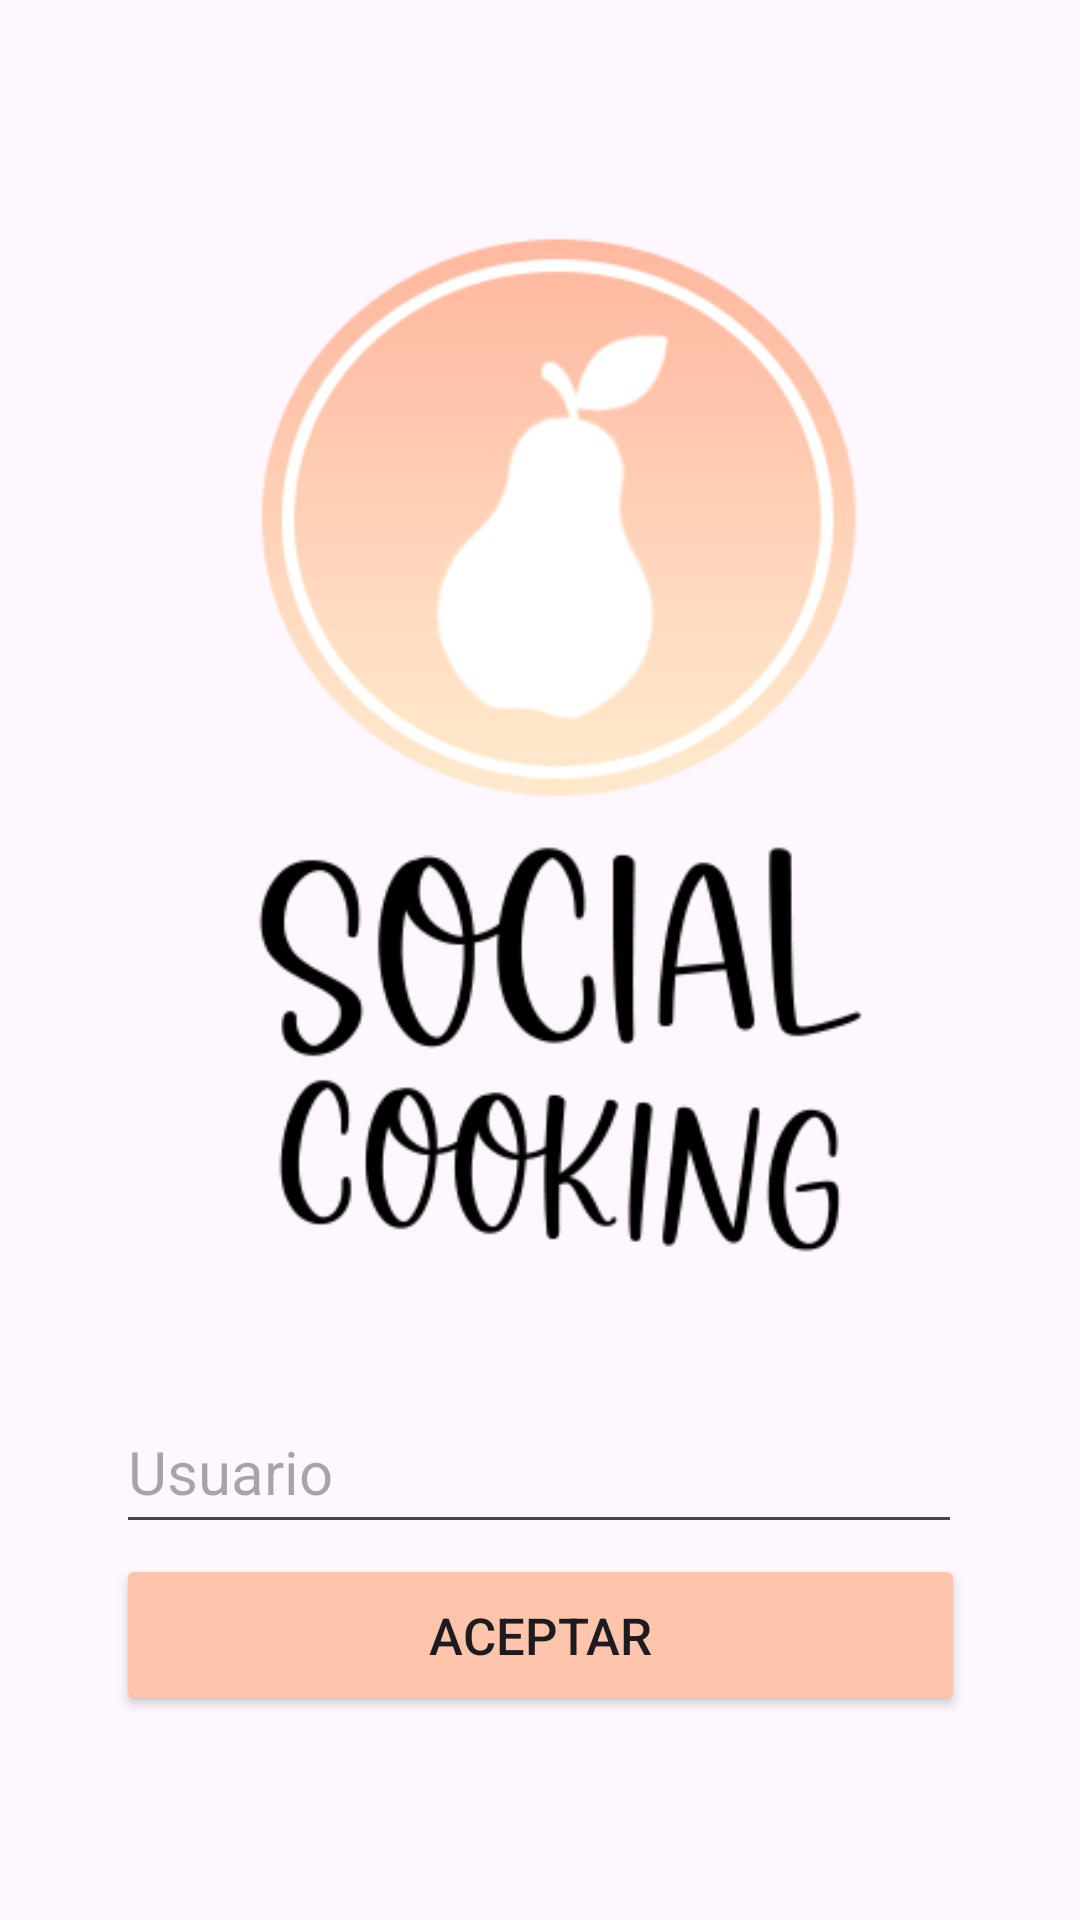

Here is an Android app screen rendered from its layout file. Give the layout XML and the strings, colors and styles it references.
<!-- AndroidManifest.xml: application theme Theme.SocialCooking -->
<!-- res/layout/fragment_login.xml -->
<?xml version="1.0" encoding="utf-8"?>
<androidx.constraintlayout.widget.ConstraintLayout xmlns:android="http://schemas.android.com/apk/res/android"
    xmlns:app="http://schemas.android.com/apk/res-auto"
    xmlns:tools="http://schemas.android.com/tools"
    android:layout_width="match_parent"
    android:layout_height="match_parent"
    tools:context=".loginFragment">

    <ImageView
        android:id="@+id/imageView5"
        android:layout_width="282dp"
        android:layout_height="414dp"
        app:layout_constraintBottom_toBottomOf="parent"
        app:layout_constraintEnd_toEndOf="parent"
        app:layout_constraintHorizontal_bias="0.496"
        app:layout_constraintStart_toStartOf="parent"
        app:layout_constraintTop_toTopOf="parent"
        app:layout_constraintVertical_bias="0.189"
        app:srcCompat="@drawable/social_cooking" />

    <Button
        android:id="@+id/aceptarButton"
        android:layout_width="283dp"
        android:layout_height="54dp"
        android:backgroundTint="@color/personalizado"
        android:fontFamily="sans-serif-medium"
        android:onClick="aceptarBoton"
        android:text="@string/aceptar"
        android:textSize="17dp"
        app:layout_constraintBottom_toBottomOf="parent"
        app:layout_constraintEnd_toEndOf="parent"
        app:layout_constraintStart_toStartOf="parent"
        app:layout_constraintTop_toBottomOf="@+id/nickText"
        app:layout_constraintVertical_bias="0.049" />

    <EditText
        android:id="@+id/nickText"
        android:layout_width="282dp"
        android:layout_height="51dp"
        android:ems="10"
        android:hint="@string/usuario"
        android:inputType="text"
        android:textSize="20sp"
        app:layout_constraintBottom_toBottomOf="parent"
        app:layout_constraintEnd_toEndOf="parent"
        app:layout_constraintHorizontal_bias="0.496"
        app:layout_constraintStart_toStartOf="parent"
        app:layout_constraintTop_toBottomOf="@+id/imageView5"
        app:layout_constraintVertical_bias="0.054" />

</androidx.constraintlayout.widget.ConstraintLayout>
<!-- resources referenced by this layout -->
<resources>
  <color name="personalizado">#FFFEC5AB</color>
  <!-- drawable social_cooking: png bitmap (drawable, 28863 bytes) -->
  <string name="aceptar">Aceptar</string>
  <string name="usuario">Usuario</string>
  <style name="Theme.SocialCooking" parent="Base.Theme.SocialCooking" />
  <style name="Base.Theme.SocialCooking" parent="Theme.Material3.DayNight.NoActionBar">
          
          
      </style>
</resources>
